Run: headless pygame with SDL's dummy video driver; simulated clock (each Clock.tick advances the game by its frame time, no real sleeping); random seed 0; keys injected as events and as key.get_pressed() state; mouse plan: one left click at the window centre at the start of phase 2, then a move to the lower-right quarter at the start of phase 3.
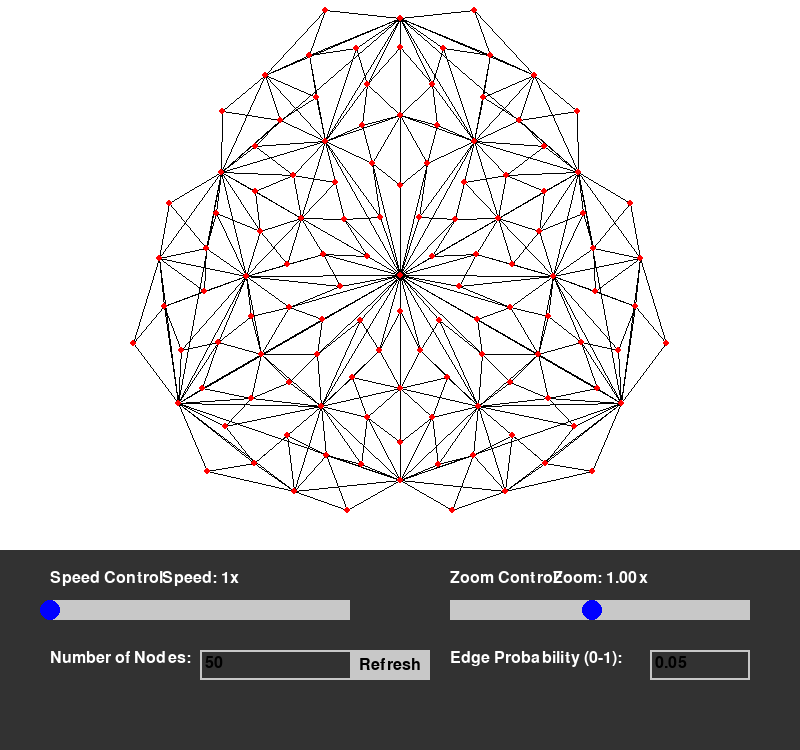
Frame 1 of 4 · flips 1–60 · no input
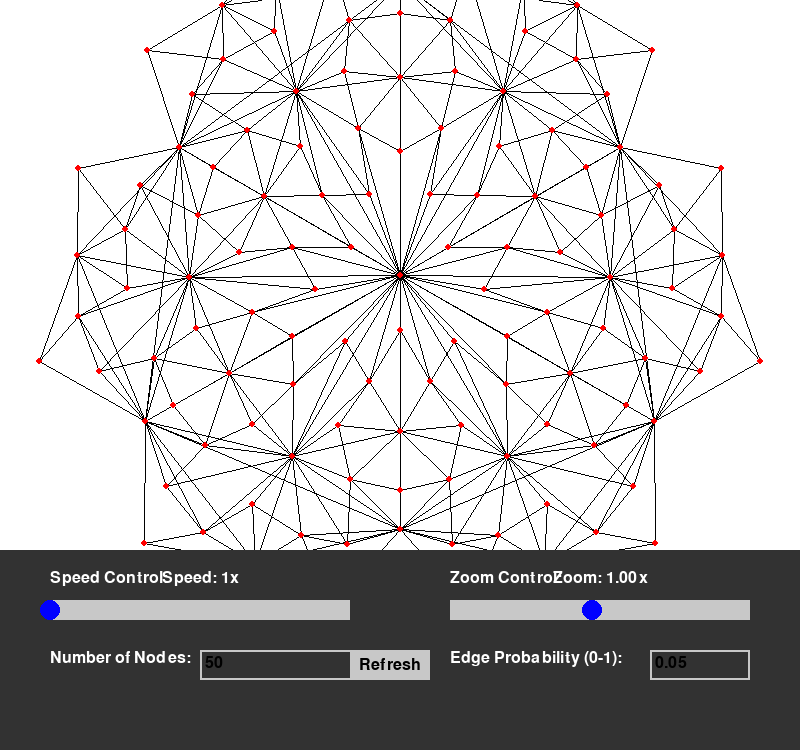
Frame 2 of 4 · flips 61–180 · clicked the window centre · tapped SPACE, RETURN · held RIGHT (→), D
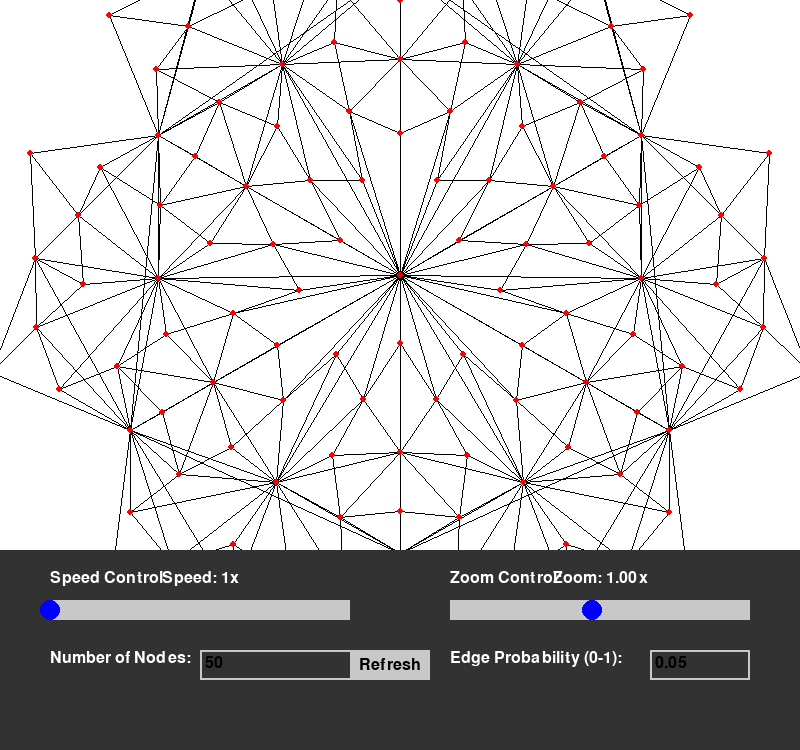
Frame 3 of 4 · flips 181–300 · moved the mouse to the lower-right quarter · held DOWN (↓), S
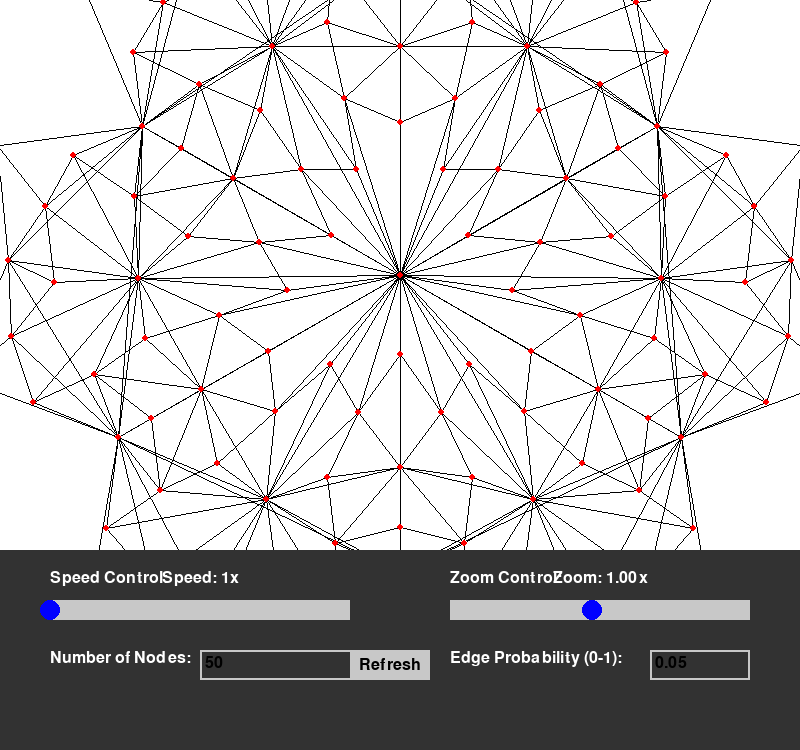
Frame 4 of 4 · flips 301–420 · held LEFT (←), A, UP (↑), W

The pygame program that drew these frames:

import pygame
import math
import random  # Added for random graph generation

# Pygame setup
pygame.init()
WIDTH, HEIGHT = 800, 750  # Increased height for a larger panel
PANEL_HEIGHT = 200         # Increased panel height to accommodate new UI elements
screen = pygame.display.set_mode((WIDTH, HEIGHT))
pygame.display.set_caption("Animated Force-Directed Graph with Refinement, Speed & Zoom Control")

# Colors
WHITE = (255, 255, 255)
BLACK = (0, 0, 0)
RED = (255, 0, 0)
GRAY = (200, 200, 200)
BLUE = (0, 0, 255)
DARK_GRAY = (50, 50, 50)
LIGHT_BLUE = (173, 216, 230)
GREEN = (0, 255, 0)

# Graph settings
NUM_REFINEMENTS = 3  # Number of barycentric refinements

# Slider parameters for speed control
MIN_ITERATIONS = 1
MAX_ITERATIONS = 100  # Allows up to 100 iterations per frame
iterations_per_frame = 1  # Default iterations per frame

# Slider parameters for zoom control
MIN_ZOOM = 0.1  # Increased zoom-out capability
MAX_ZOOM = 2.0  # Limited zoom-in to prevent clutter
zoom_level = 1.0  # Default zoom level

# Physics parameters
REPULSION_STRENGTH = 5000  # Increased strength for better separation
ATTRACTION_STRENGTH = 0.01  # Strength of the attraction along edges
DAMPING = 0.9  # Damping factor to reduce velocity over time
TIME_STEP = 0.1  # Small time step for accurate simulation

# Font setup for slider text and UI elements
FONT = pygame.font.SysFont(None, 24)
FONT_SMALL = pygame.font.SysFont(None, 20)

# Node class to store position, velocity, and edges
class Node:
    def __init__(self, x, y):
        self.x = x
        self.y = y
        self.vx = 0.0
        self.vy = 0.0
        self.edges = []
        self.fx = 0.0
        self.fy = 0.0

# Generate a graph starting with a triangle and applying barycentric refinements
def generate_refined_triangle(num_refinements):
    # Initial triangle vertices centered within the drawing area
    center_x, center_y = WIDTH / 2, (HEIGHT - PANEL_HEIGHT) / 2
    size = min(WIDTH, HEIGHT - PANEL_HEIGHT) / 3
    node0 = Node(center_x, center_y - size)
    node1 = Node(center_x - size * math.sin(math.radians(60)), center_y + size / 2)
    node2 = Node(center_x + size * math.sin(math.radians(60)), center_y + size / 2)
    nodes = [node0, node1, node2]
    triangles = [(0, 1, 2)]

    for _ in range(num_refinements):
        new_triangles = []
        midpoint_indices = {}
        for tri in triangles:
            a_idx, b_idx, c_idx = tri
            a = nodes[a_idx]
            b = nodes[b_idx]
            c = nodes[c_idx]

            # Compute midpoints of each side
            edges = [(a_idx, b_idx), (b_idx, c_idx), (c_idx, a_idx)]
            mids = []
            for edge in edges:
                edge_sorted = tuple(sorted(edge))
                if edge_sorted in midpoint_indices:
                    m_idx = midpoint_indices[edge_sorted]
                else:
                    # Create midpoint node
                    ax, ay = nodes[edge[0]].x, nodes[edge[0]].y
                    bx, by = nodes[edge[1]].x, nodes[edge[1]].y
                    mx, my = (ax + bx) / 2, (ay + by) / 2
                    m_idx = len(nodes)
                    nodes.append(Node(mx, my))
                    midpoint_indices[edge_sorted] = m_idx
                    # Add edges between midpoints and original nodes
                    nodes[edge[0]].edges.append(m_idx)
                    nodes[edge[1]].edges.append(m_idx)
                    nodes[m_idx].edges.extend([edge[0], edge[1]])
                mids.append(m_idx)

            # Compute centroid
            centroid_x = (a.x + b.x + c.x) / 3
            centroid_y = (a.y + b.y + c.y) / 3
            centroid_idx = len(nodes)
            nodes.append(Node(centroid_x, centroid_y))

            # Add edges from centroid to vertices
            nodes[centroid_idx].edges.extend([a_idx, b_idx, c_idx])
            nodes[a_idx].edges.append(centroid_idx)
            nodes[b_idx].edges.append(centroid_idx)
            nodes[c_idx].edges.append(centroid_idx)

            # Add edges from centroid to midpoints
            for m_idx in mids:
                nodes[centroid_idx].edges.append(m_idx)
                nodes[m_idx].edges.append(centroid_idx)

            # Subdivide triangle into 6 smaller triangles
            m_ab, m_bc, m_ca = mids
            new_triangles.extend([
                (a_idx, m_ab, centroid_idx),
                (b_idx, m_bc, centroid_idx),
                (c_idx, m_ca, centroid_idx),
                (m_ab, b_idx, centroid_idx),
                (m_bc, c_idx, centroid_idx),
                (m_ca, a_idx, centroid_idx)
            ])
        triangles = new_triangles

    # Ensure all edges are unique and bidirectional
    for node in nodes:
        node.edges = list(set(node.edges))

    return nodes

# Generate random graph
def generate_random_graph(num_nodes, edge_probability):
    nodes = [Node(random.randint(50, WIDTH - 50), random.randint(50, HEIGHT - PANEL_HEIGHT - 50)) for _ in range(num_nodes)]
    
    for i in range(num_nodes):
        for j in range(i + 1, num_nodes):
            if random.random() < edge_probability:
                nodes[i].edges.append(j)
                nodes[j].edges.append(i)
    return nodes

# Apply forces to nodes
def apply_forces(nodes):
    # Reset forces
    for node in nodes:
        node.fx = 0.0
        node.fy = 0.0

    # Repulsion between nodes
    for i, node1 in enumerate(nodes):
        for j in range(i + 1, len(nodes)):
            node2 = nodes[j]
            dx = node1.x - node2.x
            dy = node1.y - node2.y
            distance_sq = dx * dx + dy * dy
            if distance_sq == 0:
                continue  # Skip if positions are the same to avoid division by zero
            repulsion_force = REPULSION_STRENGTH / distance_sq
            distance = math.sqrt(distance_sq)
            fx = (dx / distance) * repulsion_force
            fy = (dy / distance) * repulsion_force
            node1.fx += fx
            node1.fy += fy
            node2.fx -= fx  # Newton's third law
            node2.fy -= fy

    # Attraction along edges
    for node_idx, node in enumerate(nodes):
        for edge_index in node.edges:
            if edge_index < node_idx:
                continue  # Avoid double processing
            other_node = nodes[edge_index]
            dx = other_node.x - node.x
            dy = other_node.y - node.y
            distance = math.hypot(dx, dy)
            if distance == 0:
                continue  # Skip if positions are the same
            attraction_force = ATTRACTION_STRENGTH * distance
            fx = (dx / distance) * attraction_force
            fy = (dy / distance) * attraction_force
            node.fx += fx
            node.fy += fy
            other_node.fx -= fx  # Newton's third law
            other_node.fy -= fy

    # Update positions based on forces
    for node in nodes:
        node.vx = (node.vx + node.fx * TIME_STEP) * DAMPING
        node.vy = (node.vy + node.fy * TIME_STEP) * DAMPING
        node.x += node.vx * TIME_STEP
        node.y += node.vy * TIME_STEP

        # No clamping to allow nodes to move off-screen

# Draw the graph with zoom and pan
def draw_graph(screen, nodes, zoom, offset_x, offset_y):
    # Define the drawing area (excluding the panel)
    drawing_area_rect = pygame.Rect(0, 0, WIDTH, HEIGHT - PANEL_HEIGHT)
    pygame.draw.rect(screen, WHITE, drawing_area_rect)

    # Draw edges
    for node_idx, node in enumerate(nodes):
        for edge_index in node.edges:
            # To prevent drawing the same edge twice
            if edge_index < node_idx:
                continue
            other_node = nodes[edge_index]
            # Apply zoom and offset
            x1 = int((node.x + offset_x) * zoom)
            y1 = int((node.y + offset_y) * zoom)
            x2 = int((other_node.x + offset_x) * zoom)
            y2 = int((other_node.y + offset_y) * zoom)
            pygame.draw.line(screen, BLACK, (x1, y1), (x2, y2), 1)

    # Draw nodes
    for node in nodes:
        # Apply zoom and offset
        x = (node.x + offset_x) * zoom
        y = (node.y + offset_y) * zoom
        # Only draw nodes that are within the visible screen area
        if 0 <= x <= WIDTH and 0 <= y <= (HEIGHT - PANEL_HEIGHT):
            pygame.draw.circle(screen, RED, (int(x), int(y)), 3)

# Draw the sliders and UI elements within the panel
def draw_ui(screen, iterations_per_frame, zoom_level, num_nodes, edge_prob, input_active, input_boxes, refresh_button_hover):
    # Define the panel area
    panel_rect = pygame.Rect(0, HEIGHT - PANEL_HEIGHT, WIDTH, PANEL_HEIGHT)
    pygame.draw.rect(screen, DARK_GRAY, panel_rect)

    # Slider 1: Speed Control
    speed_slider_x = 50
    speed_slider_y = HEIGHT - PANEL_HEIGHT + 50
    speed_slider_width = 300
    speed_slider_height = 20

    # Slider background
    pygame.draw.rect(screen, GRAY, (speed_slider_x, speed_slider_y, speed_slider_width, speed_slider_height))

    # Slider handle
    speed_slider_position = (iterations_per_frame - MIN_ITERATIONS) / (MAX_ITERATIONS - MIN_ITERATIONS)
    speed_handle_x = speed_slider_x + int(speed_slider_position * speed_slider_width)
    speed_handle_y = speed_slider_y + speed_slider_height // 2
    pygame.draw.circle(screen, BLUE, (speed_handle_x, speed_handle_y), 10)

    # Slider 2: Zoom Control
    zoom_slider_x = 450
    zoom_slider_y = HEIGHT - PANEL_HEIGHT + 50
    zoom_slider_width = 300
    zoom_slider_height = 20

    # Slider background
    pygame.draw.rect(screen, GRAY, (zoom_slider_x, zoom_slider_y, zoom_slider_width, zoom_slider_height))

    # Slider handle
    zoom_slider_position = (zoom_level - MIN_ZOOM) / (MAX_ZOOM - MIN_ZOOM)
    zoom_handle_x = zoom_slider_x + int(zoom_slider_position * zoom_slider_width)
    zoom_handle_y = zoom_slider_y + zoom_slider_height // 2
    pygame.draw.circle(screen, BLUE, (zoom_handle_x, zoom_handle_y), 10)

    # Draw slider labels
    label_speed = FONT.render("Speed Control:", True, WHITE)
    screen.blit(label_speed, (speed_slider_x, speed_slider_y - 30))

    label_zoom = FONT.render("Zoom Control:", True, WHITE)
    screen.blit(label_zoom, (zoom_slider_x, zoom_slider_y - 30))

    # Draw current slider values
    speed_text = FONT.render(f"Speed: {iterations_per_frame}x", True, WHITE)
    screen.blit(speed_text, (speed_slider_x + speed_slider_width // 2 - speed_text.get_width() // 2, speed_slider_y - 30))

    zoom_display = f"{zoom_level:.2f}x"
    zoom_text = FONT.render(f"Zoom: {zoom_display}", True, WHITE)
    screen.blit(zoom_text, (zoom_slider_x + zoom_slider_width // 2 - zoom_text.get_width() // 2, zoom_slider_y - 30))

    # Input Fields: Number of Nodes and Edge Probability
    # Number of Nodes
    nodes_label = FONT.render("Number of Nodes:", True, WHITE)
    screen.blit(nodes_label, (50, HEIGHT - PANEL_HEIGHT + 100))
    pygame.draw.rect(screen, LIGHT_BLUE if input_active['num_nodes'] else GRAY, input_boxes['num_nodes']['rect'], 2)
    nodes_text = FONT.render(input_boxes['num_nodes']['text'], True, BLACK)
    screen.blit(nodes_text, (input_boxes['num_nodes']['rect'].x + 5, input_boxes['num_nodes']['rect'].y + 5))

    # Edge Probability
    edge_label = FONT.render("Edge Probability (0-1):", True, WHITE)
    screen.blit(edge_label, (450, HEIGHT - PANEL_HEIGHT + 100))
    pygame.draw.rect(screen, LIGHT_BLUE if input_active['edge_prob'] else GRAY, input_boxes['edge_prob']['rect'], 2)
    edge_text = FONT.render(input_boxes['edge_prob']['text'], True, BLACK)
    screen.blit(edge_text, (input_boxes['edge_prob']['rect'].x + 5, input_boxes['edge_prob']['rect'].y + 5))

    # Refresh Button
    refresh_button_rect = input_boxes['refresh_button']['rect']
    pygame.draw.rect(screen, GREEN if refresh_button_hover else GRAY, refresh_button_rect)
    refresh_text = FONT.render("Refresh", True, BLACK)
    screen.blit(refresh_text, (refresh_button_rect.x + (refresh_button_rect.width - refresh_text.get_width()) // 2,
                               refresh_button_rect.y + (refresh_button_rect.height - refresh_text.get_height()) // 2))

# Main loop
def main():
    global iterations_per_frame, zoom_level
    clock = pygame.time.Clock()
    running = True
    dragging_speed = False  # To track if the speed slider is being dragged
    dragging_zoom = False   # To track if the zoom slider is being dragged
    panning = False         # To track if panning is active
    pan_start_pos = (0, 0)  # Starting position for panning

    # Zoom and Pan parameters
    zoom = zoom_level
    offset_x = 0
    offset_y = 0

    # Generate the initial graph (refined triangle)
    # To use random graph instead, you can comment the next line and uncomment the generate_random_graph line
    nodes = generate_refined_triangle(NUM_REFINEMENTS)
    # Example: nodes = generate_random_graph(50, 0.05)

    # UI State
    input_active = {'num_nodes': False, 'edge_prob': False}
    input_boxes = {
        'num_nodes': {'rect': pygame.Rect(200, HEIGHT - PANEL_HEIGHT + 100, 200, 30), 'text': '50'},
        'edge_prob': {'rect': pygame.Rect(650, HEIGHT - PANEL_HEIGHT + 100, 100, 30), 'text': '0.05'},
        'refresh_button': {'rect': pygame.Rect(350, HEIGHT - PANEL_HEIGHT + 100, 80, 30)}
    }
    refresh_button_hover = False

    while running:
        for event in pygame.event.get():
            if event.type == pygame.QUIT:
                running = False

            elif event.type == pygame.MOUSEBUTTONDOWN:
                mouse_x, mouse_y = event.pos

                # Check if the click is within the speed slider area
                speed_slider_x = 50
                speed_slider_y = HEIGHT - PANEL_HEIGHT + 50
                speed_slider_width = 300
                speed_slider_height = 20
                handle_radius = 10
                if (speed_slider_x <= mouse_x <= speed_slider_x + speed_slider_width) and \
                   (speed_slider_y - handle_radius <= mouse_y <= speed_slider_y + speed_slider_height + handle_radius):
                    dragging_speed = True
                    # Update the iterations_per_frame based on mouse position
                    x = min(max(mouse_x, speed_slider_x), speed_slider_x + speed_slider_width)
                    slider_position = (x - speed_slider_x) / speed_slider_width
                    iterations_per_frame = int(MIN_ITERATIONS + slider_position * (MAX_ITERATIONS - MIN_ITERATIONS))

                # Check if the click is within the zoom slider area
                zoom_slider_x = 450
                zoom_slider_y = HEIGHT - PANEL_HEIGHT + 50
                zoom_slider_width = 300
                zoom_slider_height = 20
                if (zoom_slider_x <= mouse_x <= zoom_slider_x + zoom_slider_width) and \
                   (zoom_slider_y - handle_radius <= mouse_y <= zoom_slider_y + zoom_slider_height + handle_radius):
                    dragging_zoom = True
                    # Calculate zoom level based on mouse position
                    x = min(max(mouse_x, zoom_slider_x), zoom_slider_x + zoom_slider_width)
                    slider_position = (x - zoom_slider_x) / zoom_slider_width
                    new_zoom_level = MIN_ZOOM + slider_position * (MAX_ZOOM - MIN_ZOOM)
                    
                    # Center the zoom on the screen center
                    cx, cy = WIDTH / 2, (HEIGHT - PANEL_HEIGHT) / 2
                    # Calculate world coordinates before zoom
                    wx = (cx / zoom) - offset_x
                    wy = (cy / zoom) - offset_y
                    # Update zoom level
                    zoom_level = new_zoom_level
                    zoom = zoom_level
                    # Calculate new offsets to keep (wx, wy) at the center
                    offset_x = (cx / zoom) - wx
                    offset_y = (cy / zoom) - wy

                # Check if click is within input boxes
                if input_boxes['num_nodes']['rect'].collidepoint(event.pos):
                    input_active['num_nodes'] = True
                    input_active['edge_prob'] = False
                elif input_boxes['edge_prob']['rect'].collidepoint(event.pos):
                    input_active['edge_prob'] = True
                    input_active['num_nodes'] = False
                else:
                    input_active['num_nodes'] = False
                    input_active['edge_prob'] = False

                # Check if click is on the refresh button
                if input_boxes['refresh_button']['rect'].collidepoint(event.pos):
                    try:
                        num_nodes = int(input_boxes['num_nodes']['text'])
                        edge_prob = float(input_boxes['edge_prob']['text'])
                        if num_nodes <= 0 or not (0 <= edge_prob <= 1):
                            raise ValueError
                        nodes = generate_random_graph(num_nodes, edge_prob)
                    except ValueError:
                        print("Invalid input for number of nodes or edge probability.")

            elif event.type == pygame.MOUSEBUTTONUP:
                if event.button == 1:
                    dragging_speed = False
                    dragging_zoom = False

            elif event.type == pygame.MOUSEMOTION:
                mouse_x, mouse_y = event.pos
                if dragging_speed:
                    speed_slider_x = 50
                    speed_slider_width = 300
                    x = min(max(mouse_x, speed_slider_x), speed_slider_x + speed_slider_width)
                    slider_position = (x - speed_slider_x) / speed_slider_width
                    iterations_per_frame = int(MIN_ITERATIONS + slider_position * (MAX_ITERATIONS - MIN_ITERATIONS))
                if dragging_zoom:
                    zoom_slider_x = 450
                    zoom_slider_width = 300
                    x = min(max(mouse_x, zoom_slider_x), zoom_slider_x + zoom_slider_width)
                    slider_position = (x - zoom_slider_x) / zoom_slider_width
                    new_zoom_level = MIN_ZOOM + slider_position * (MAX_ZOOM - MIN_ZOOM)
                    
                    # Center the zoom on the screen center
                    cx, cy = WIDTH / 2, (HEIGHT - PANEL_HEIGHT) / 2
                    # Calculate world coordinates before zoom
                    wx = (cx / zoom) - offset_x
                    wy = (cy / zoom) - offset_y
                    # Update zoom level
                    zoom_level = new_zoom_level
                    zoom = zoom_level
                    # Calculate new offsets to keep (wx, wy) at the center
                    offset_x = (cx / zoom) - wx
                    offset_y = (cy / zoom) - wy

            elif event.type == pygame.KEYDOWN:
                active_field = None
                if input_active['num_nodes']:
                    active_field = 'num_nodes'
                elif input_active['edge_prob']:
                    active_field = 'edge_prob'
                
                if active_field:
                    if event.key == pygame.K_BACKSPACE:
                        input_boxes[active_field]['text'] = input_boxes[active_field]['text'][:-1]
                    elif event.key == pygame.K_RETURN:
                        input_active['num_nodes'] = False
                        input_active['edge_prob'] = False
                    else:
                        # Limit input length
                        if len(input_boxes[active_field]['text']) < 10:
                            input_boxes[active_field]['text'] += event.unicode

        # Handle hover state for refresh button
        mouse_x, mouse_y = pygame.mouse.get_pos()
        if input_boxes['refresh_button']['rect'].collidepoint((mouse_x, mouse_y)):
            refresh_button_hover = True
        else:
            refresh_button_hover = False

        # Handle panning with left mouse button
        mouse_buttons = pygame.mouse.get_pressed()
        if mouse_buttons[0]:  # Left mouse button
            # Check if not clicking on sliders or input fields
            if not ((50 <= mouse_x <= 350 and HEIGHT - PANEL_HEIGHT + 20 <= mouse_y <= HEIGHT - PANEL_HEIGHT + 80) or
                    (450 <= mouse_x <= 750 and HEIGHT - PANEL_HEIGHT + 20 <= mouse_y <= HEIGHT - PANEL_HEIGHT + 80) or
                    input_boxes['num_nodes']['rect'].collidepoint((mouse_x, mouse_y)) or
                    input_boxes['edge_prob']['rect'].collidepoint((mouse_x, mouse_y)) or
                    input_boxes['refresh_button']['rect'].collidepoint((mouse_x, mouse_y))):
                if not dragging_speed and not dragging_zoom:
                    if not panning:
                        panning = True
                        pan_start_pos = (mouse_x, mouse_y)
                    else:
                        dx = mouse_x - pan_start_pos[0]
                        dy = mouse_y - pan_start_pos[1]
                        offset_x += dx / zoom
                        offset_y += dy / zoom
                        pan_start_pos = (mouse_x, mouse_y)
        else:
            panning = False

        # Perform multiple iterations per frame
        for _ in range(iterations_per_frame):
            apply_forces(nodes)

        # Clear the screen and draw the graph and UI elements
        draw_graph(screen, nodes, zoom, offset_x, offset_y)
        draw_ui(screen, iterations_per_frame, zoom_level, 
                int(input_boxes['num_nodes']['text']) if input_boxes['num_nodes']['text'].isdigit() else 0, 
                float(input_boxes['edge_prob']['text']) if input_boxes['edge_prob']['text'].replace('.', '', 1).isdigit() else 0.0,
                input_active, input_boxes, refresh_button_hover)
        pygame.display.flip()
        clock.tick(60)

    pygame.quit()

if __name__ == "__main__":
    main()
